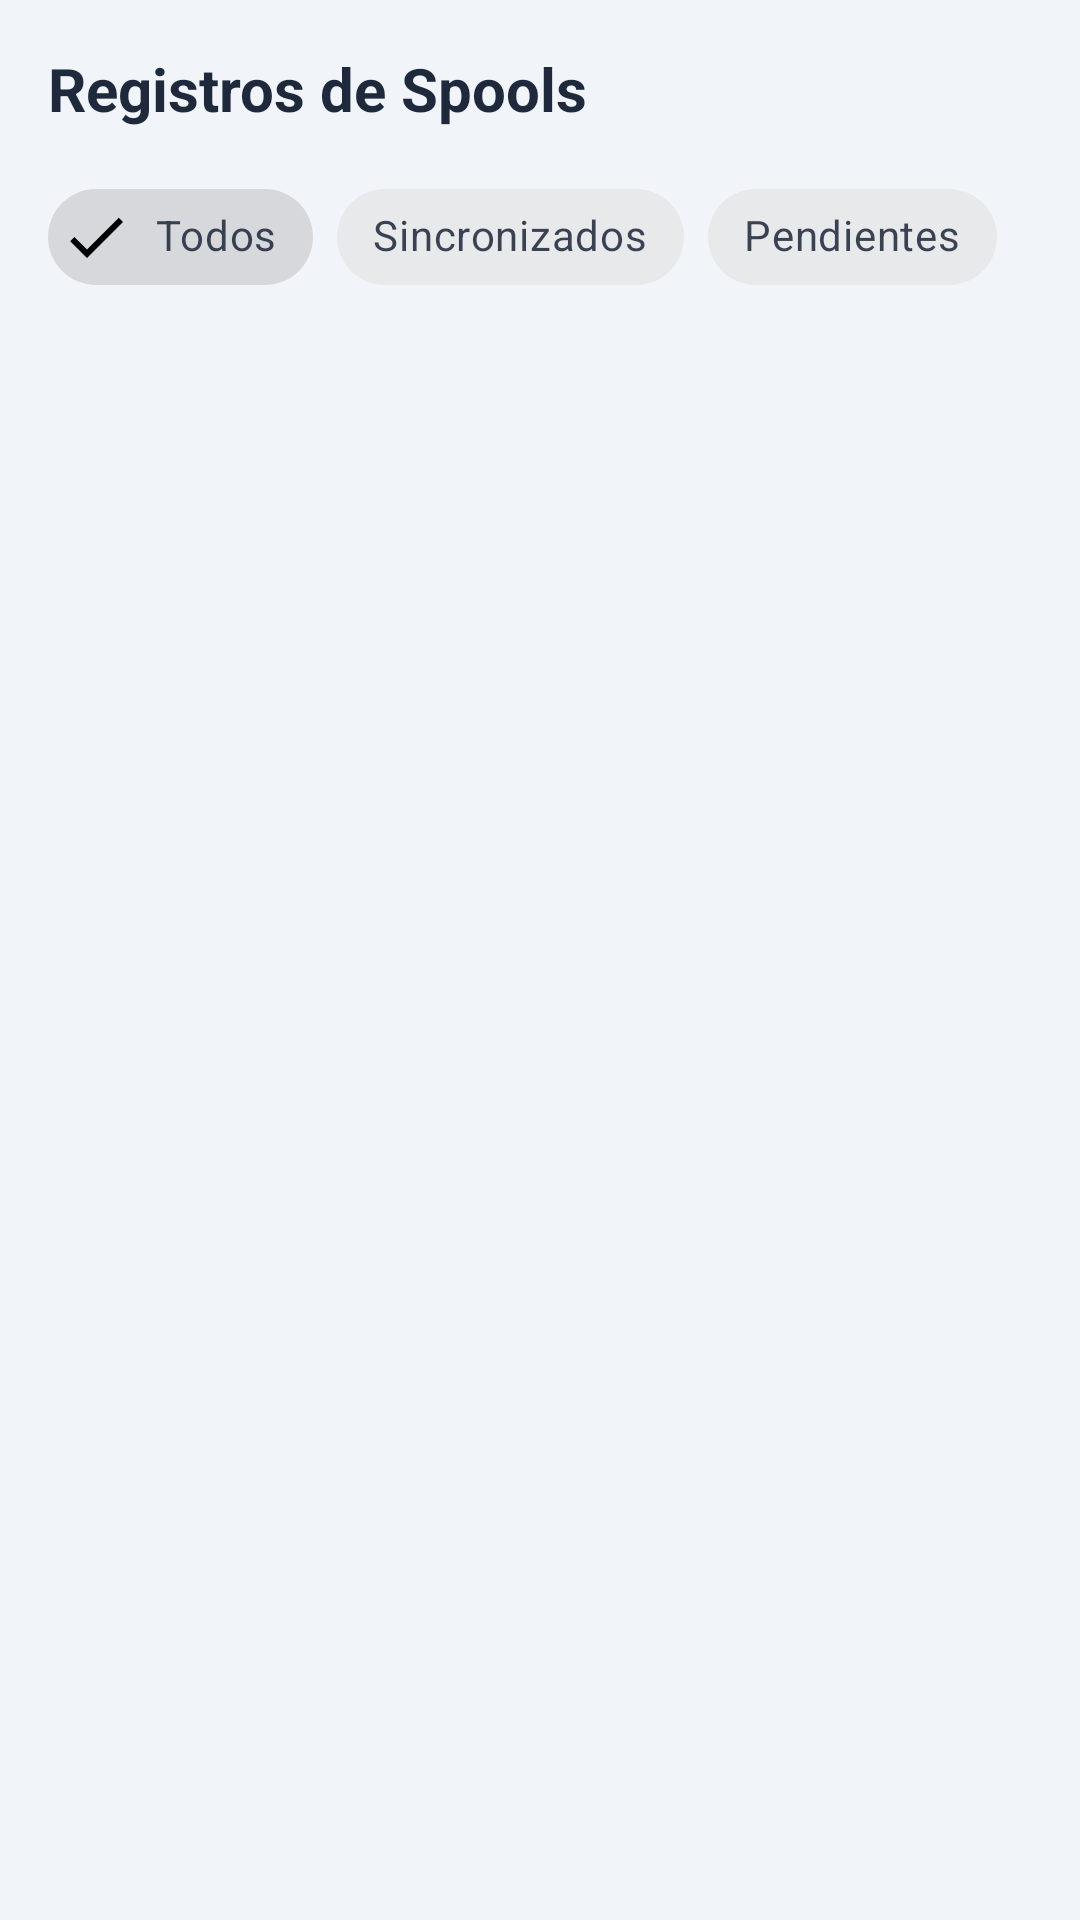

This screen was rendered from an Android layout file. Write that file and the resources it references.
<!-- AndroidManifest.xml: application theme Theme.Atlas -->
<!-- res/layout/fragment_attendance.xml -->
<?xml version="1.0" encoding="utf-8"?>
<LinearLayout xmlns:android="http://schemas.android.com/apk/res/android"
    android:layout_width="match_parent"
    android:layout_height="match_parent"
    android:background="@color/background"
    android:orientation="vertical"
    android:padding="16dp">

    <TextView
        android:layout_width="wrap_content"
        android:layout_height="wrap_content"
        android:text="@string/attendance_title"
        android:textColor="@color/on_surface"
        android:textSize="20sp"
        android:textStyle="bold"
        android:layout_marginBottom="12dp" />

    <com.google.android.material.chip.ChipGroup
        android:id="@+id/chipGroupFilter"
        android:layout_width="match_parent"
        android:layout_height="wrap_content"
        android:layout_marginBottom="12dp"
        app:singleSelection="true"
        app:selectionRequired="true"
        xmlns:app="http://schemas.android.com/apk/res-auto">

        <com.google.android.material.chip.Chip
            android:id="@+id/chipAll"
            style="@style/Widget.MaterialComponents.Chip.Filter"
            android:layout_width="wrap_content"
            android:layout_height="wrap_content"
            android:text="@string/attendance_filter_all"
            android:checked="true" />

        <com.google.android.material.chip.Chip
            android:id="@+id/chipSynced"
            style="@style/Widget.MaterialComponents.Chip.Filter"
            android:layout_width="wrap_content"
            android:layout_height="wrap_content"
            android:text="@string/attendance_filter_synced" />

        <com.google.android.material.chip.Chip
            android:id="@+id/chipPending"
            style="@style/Widget.MaterialComponents.Chip.Filter"
            android:layout_width="wrap_content"
            android:layout_height="wrap_content"
            android:text="@string/attendance_filter_pending" />

    </com.google.android.material.chip.ChipGroup>

    <androidx.recyclerview.widget.RecyclerView
        android:id="@+id/rvLogs"
        android:layout_width="match_parent"
        android:layout_height="match_parent" />
</LinearLayout>
<!-- resources referenced by this layout -->
<resources>
  <color name="background">#FFF1F5F9</color>
  <color name="on_surface">#FF1E293B</color>
  <string name="attendance_filter_all">Todos</string>
  <string name="attendance_filter_pending">Pendientes</string>
  <string name="attendance_filter_synced">Sincronizados</string>
  <string name="attendance_title">Registros de Spools</string>
  <style name="Theme.Atlas" parent="Theme.MaterialComponents.Light.NoActionBar">
          <item name="colorPrimary">@color/primary</item>
          <item name="colorPrimaryDark">@color/primary_dark</item>
          <item name="colorPrimaryVariant">@color/primary_variant</item>
          <item name="colorSecondary">@color/secondary</item>
          <item name="colorOnPrimary">@color/on_primary</item>
          <item name="colorOnSecondary">@color/on_secondary</item>
          <item name="android:colorBackground">@color/background</item>
          <item name="colorSurface">@color/surface</item>
          <item name="colorOnSurface">@color/on_surface</item>
          <item name="colorError">@color/error</item>
          <item name="android:statusBarColor">@color/primary_dark</item>
          <item name="android:navigationBarColor">@color/surface</item>
          <item name="android:windowBackground">@color/background</item>
          <item name="android:textColorPrimary">@color/on_surface</item>
          <item name="android:textColorSecondary">@color/on_surface_variant</item>
          <item name="spinnerStyle">@style/Widget.Atlas.Spinner</item>
      </style>
  <color name="primary">#FF2563EB</color>
  <color name="primary_dark">#FF1E3A8A</color>
  <color name="primary_variant">#FF3B82F6</color>
  <color name="secondary">#FF0EA5E9</color>
  <color name="on_primary">#FFFFFFFF</color>
  <color name="on_secondary">#FFFFFFFF</color>
  <color name="surface">#FFFFFFFF</color>
  <color name="error">#FFDC2626</color>
  <color name="on_surface_variant">#FF64748B</color>
  <style name="Widget.Atlas.Spinner" parent="Widget.AppCompat.Spinner">
          <item name="android:background">@color/surface_variant</item>
          <item name="android:padding">8dp</item>
      </style>
  <color name="surface_variant">#FFEFF6FF</color>
</resources>
